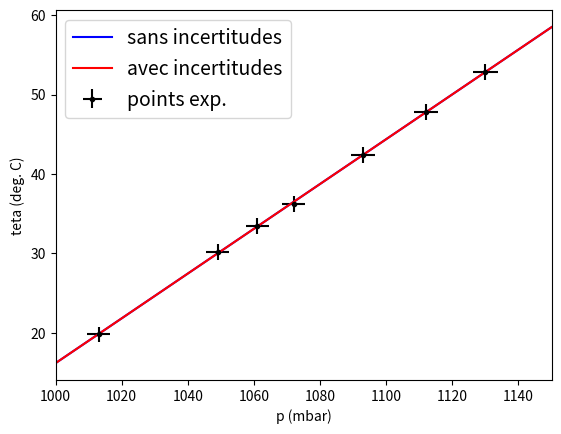

Generate this figure with matplotlib:
# import de librairies
import numpy as np
import matplotlib.pyplot as plt
import scipy.optimize as op

t95=np.array([12.7,4.30,3.18,2.78,2.57,2.45,2.36,2.31,2.26,2.23,
                      2.2,2.18,2.16,2.14,2.13,2.12,2.11,2.10,2.09,2.09])
t95inf=2.

def ls(x,y):
	N=np.size(x)
	xm=np.sum(x)/N
	ym=np.sum(y)/N
	xym=np.sum(x*y)/N
	x2m=np.sum(x*x)/N
	a=(xym-xm*ym)/(x2m-xm*xm)
	b=ym-a*xm
	residus=y-(a*x+b)
	sr=np.sqrt(np.sum(residus*residus)/(N-2))
	sa=sr/np.sqrt(np.sum((x-xm)*(x-xm)))
	sb=sr*np.sqrt(np.sum(x*x)/N/np.sum((x-xm)*(x-xm)))
	r=np.sum((x-xm)*(y-ym))/np.sqrt(np.sum((x-xm)*(x-xm))*np.sum((y-ym)*(y-ym)))
	return a,b,sr,sa,sb,r

def lsUncertainties(x,y,dx,dy):
	ai,bi,sr,sa,sb,r=ls(x,y)
	while True:
		aiest=ai
		w=1/(dy*dy+aiest*dx*dx)
		delta=np.sum(w)*np.sum(w*x*x)-(np.sum(w*x))**2
		ai=(np.sum(w)*np.sum(w*x*y)-np.sum(w*x)*np.sum(w*y))/delta
		bi=(np.sum(w*y)*np.sum(w*x*x)-np.sum(w*x)*np.sum(w*x*y))/delta
		sbi=np.sqrt(np.sum(w*x*x)/delta)
		sai=np.sqrt(np.sum(w)/delta)
		print('aiest = ',aiest,'ai = ',ai, 'aiest-ai = ',aiest-ai)
		if np.abs(aiest-ai) < 1e-12 : break
	return ai,bi,sai,sbi

def u95(sa,sb,npts):
	if npts <= 20 :
		da=sa*t95[npts-2]
		db=sb*t95[npts-2]
	if npts > 20 :
		da=sa*t95inf
		db=sb*t95inf
	return da, db

if __name__ == "__main__":
	'''
	--------------------------------------
	--------------------------------------
	- Test des fonctions least-square -
	--------------------------------------
	--------------------------------------
	'''
	# points 
	p=np.array([1013,1130,1112,1093,1072,1061,1049])  # x
	teta=np.array([19.8,52.9,47.8,42.4,36.2,33.5,30.2])  # y

	# modele: PV=nRT=nR(teta-teta0K), soit teta=teta0+ (V/nR)*P
	# on va rechercher teta0 en degres C a partir des points de refroidissement
	# on note a=V/nR=a et b=teta0

	a,b,sr,sa,sb,r=ls(p,teta)
	da,db=u95(sa,sb,np.size(p)-1)
	print ("PV/nR = ","%4.3f" %a," +/- ","%4.3f" %da,' deg. C , 95 %')
	print ("teta0 = ","%4.1f" %b," +/- ","%4.1f" %db,' deg. C , 95 %')
	print ("correlation coef. = ","%6.5f" %r)

	# avec incertitudes, P : 1 %, teta : 1 deg. C
	dp=p*1/300
	dteta=np.array([1,1,1,1,1,1,1])

	ai,bi,sai,sbi=lsUncertainties(p,teta,dp,dteta)
	dai,dbi=u95(sai,sbi,np.size(p)-1)
	print ("PV/nR = ","%4.3f" %ai," +/- ","%4.3f" %dai,' deg. C , 95 %')
	print ("teta0 = ","%4.1f" %bi," +/- ","%4.1f" %dbi,' deg. C , 95 %')

	# trace des donnees et de la droite de reference
	plt.errorbar(p, teta, yerr=dteta,  xerr=dp, fmt=".k", capsize=0,label='points exp.')
	x0 = np.linspace(1000, 1150, 10)
	plt.plot(x0, a*x0+b,"b",label='sans incertitudes')
	plt.plot(x0, ai*x0+bi,"r",label='avec incertitudes')
	plt.legend(fontsize=14)
	plt.xlim(1000, 1150)
	plt.xlabel("p (mbar)")
	plt.ylabel("teta (deg. C)")
	#plt.savefig("Vraie.png")
	plt.show()
	